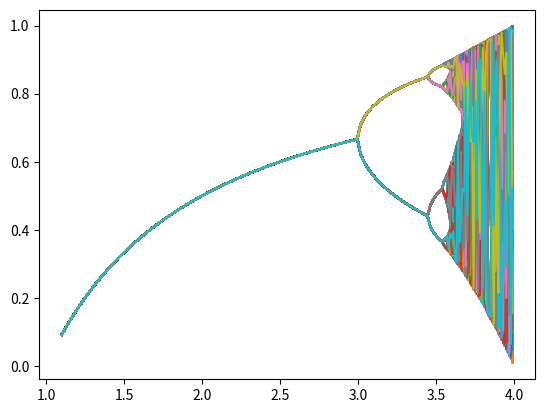
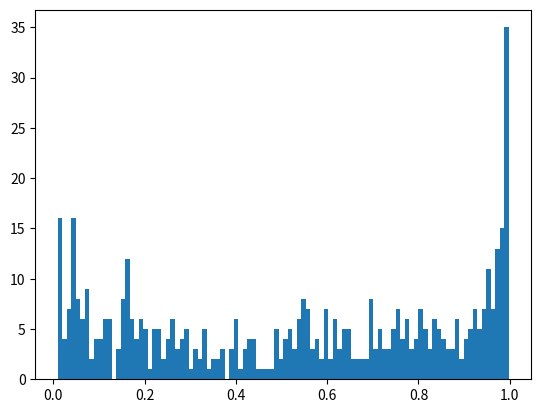

These charts were generated, in order, by the following Python code:
# -*- coding: utf-8 -*-
"""
Created on Sun Nov 19 20:51:04 2017

[redacted]
"""
import matplotlib.pyplot as pl
import numpy as np


R = np.arange(1.1, 4, 0.01)
x = np.zeros((R.size, 1000))
x[:,0] = 0.5

j = 0
for r in R:
    for i in range(999):
        x[j,i+1] = r * x[j,i] * (1 - x[j,i])
    j += 1
    
pl.figure(1)
pl.plot(R,x[:,499:999])

pl.figure(2)
pl.hist(x[R.size-1,499:999],100)